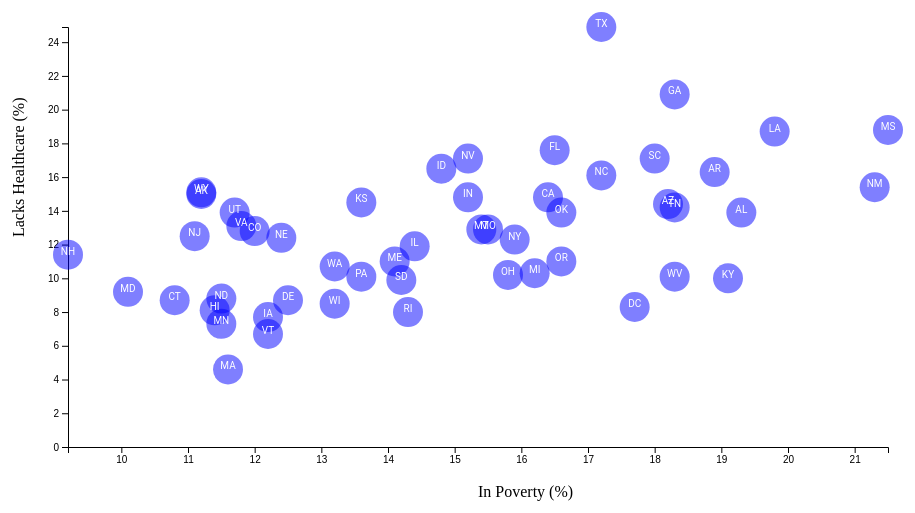
D3 v5 page, settled after 360 driven frames (6 s of simulated time); the page loaded 1 data file(s).


// ── assets/js/app.js
// @TODO: YOUR CODE HERE!
// // creatign SVG Canvas

var svgWidth = 960;
var svgHeight = 500;

var margin = {
  top: 20,
  right: 40,
  bottom: 60,
  left: 100
};

var width = svgWidth - margin.left - margin.right;
var height = svgHeight - margin.top - margin.bottom;

// Create an SVG wrapper, append an SVG group that will hold our chart and shift the latter by left and top margins
var svg = d3.select("#scatter")
  .append("svg")
  .attr("width", svgWidth)
  .attr("height", svgHeight);

var chartGroup = svg.append("g")
  .attr("transform", `translate(${margin.left}, ${margin.top})`);

d3.csv("./assets/data/data.csv").then(function(data){

  // got help from stack overflow answer
  // https://stackoverflow.com/questions/55988709/how-can-i-add-labels-inside-the-points-in-a-scatterplot
  data.forEach(function(data) {
    data.healthcare = +data.healthcare;
    data.poverty = +data.poverty;
});
  // Create scale functions
  var xLinearScale = d3.scaleLinear()
    .domain(d3.extent(data, d => d.poverty))
    .range([0, width]);

  var yLinearScale = d3.scaleLinear()
    .domain([0, d3.max(data, d => d.healthcare)])
    .range([height, 0]);

  // Create axis functions
  var bottomAxis = d3.axisBottom(xLinearScale);
  var leftAxis = d3.axisLeft(yLinearScale);

  // Append axes to the chart
  chartGroup.append("g")
    .attr("transform", `translate(0, ${height})`)
    .call(bottomAxis);

  chartGroup.append("g")
    .call(leftAxis);


  // Create circles
  var circlesGroup = chartGroup.selectAll("Circle")
    .data(data)
    .enter()
    .append("circle")
    .attr("cx", d => xLinearScale(d.poverty))
    .attr("cy", d => yLinearScale(d.healthcare))
    .attr("r", "15")
    .attr("fill", "blue")
    .attr("opacity", "0.5");

  var circleLabels = chartGroup.selectAll(null).data(data).enter().append("text");

  circleLabels
    .attr("x", function(d) {
      return xLinearScale(d.poverty);
    })
    .attr("y", function(d) {
      return yLinearScale(d.healthcare);
    })
    .text(function(d) {
      return d.abbr;
    })
    .attr("font-family", "Roboto")
    .attr("font-size", "10px")
    .attr("text-anchor", "middle")
    .attr("fill", "white");

  // Create axes labels
  chartGroup.append("text")
    .attr("transform", "rotate(-90)")
    .attr("y", 0 - margin.left + 40)
    .attr("x", 0 - (height / 2))
    .attr("dy", "1em")
    .attr("class", "axisText")
    .text("Lacks Healthcare (%)");

  chartGroup.append("text")
    .attr("transform", `translate(${width / 2}, ${height + margin.top + 30})`)
    .attr("class", "axisText")
    .text("In Poverty (%)");
    
  })

  
 

### data: assets/data/data.csv
id, state, abbr, poverty, povertyMoe, age, ageMoe, income, incomeMoe, healthcare, healthcareLow, healthcareHigh, obesity, obesityLow, obesityHigh, smokes, smokesLow, smokesHigh, -0.385218228
1, Alabama, AL, 19.30, 0.50, 38.60, 0.20, 42830, 598, 13.90, 12.70, 15.10, 33.50, 32.10, 35.00, 21.10, 19.80, 22.50, 
2, Alaska, AK, 11.20, 0.90, 33.30, 0.30, 71583, 1784, 15.00, 13.30, 16.60, 29.70, 27.80, 31.60, 19.90, 18.20, 21.60, 
4, Arizona, AZ, 18.20, 0.40, 36.90, 0.10, 50068, 483, 14.40, 13.30, 15.60, 28.90, 27.70, 30.20, 16.50, 15.40, 17.60, 
5, Arkansas, AR, 18.90, 0.50, 37.80, 0.20, 41262, 653, 16.30, 14.40, 18.20, 35.90, 33.80, 38.00, 24.70, 22.70, 26.70, 
6, California, CA, 16.40, 0.20, 36.00, 0.10, 61933, 238, 14.80, 13.80, 15.80, 24.70, 23.50, 25.90, 12.90, 11.90, 13.80, 
8, Colorado, CO, 12.00, 0.40, 36.30, 0.10, 61303, 487, 12.80, 11.90, 13.60, 21.30, 20.40, 22.20, 15.70, 14.80, 16.60, 
9, Connecticut, CT, 10.80, 0.50, 40.50, 0.20, 70048, 828, 8.70, 7.60, 9.70, 26.30, 24.80, 27.70, 15.40, 14.20, 16.70, 
10, Delaware, DE, 12.50, 0.90, 39.60, 0.30, 59716, 1674, 8.70, 7.40, 9.90, 30.70, 28.60, 32.70, 19.90, 17.90, 21.80, 
11, Washington D.C., DC, 17.70, 1.20, 33.80, 0.20, 71648, 1996, 8.30, 6.30, 10.30, 21.70, 19.50, 23.90, 16.40, 14.20, 18.60, 
12, Florida, FL, 16.50, 0.30, 41.60, 0.10, 47463, 329, 17.60, 16.40, 18.80, 26.20, 25.00, 27.50, 17.70, 16.50, 18.80, 
13, Georgia, GA, 18.30, 0.40, 36.10, 0.10, 49321, 543, 20.90, 19.30, 22.50, 30.50, 28.90, 32.10, 17.40, 15.90, 18.80, 
15, Hawaii, HI, 11.40, 0.80, 38.10, 0.20, 69592, 1456, 8.10, 7.10, 9.00, 22.10, 20.70, 23.50, 14.10, 13.00, 15.30, 
16, Idaho, ID, 14.80, 0.70, 35.90, 0.20, 47861, 1275, 16.50, 15.00, 18.10, 28.90, 27.10, 30.80, 15.90, 14.40, 17.40, 
17, Illinois, IL, 14.40, 0.30, 37.50, 0.20, 57444, 429, 11.90, 10.50, 13.30, 29.30, 27.60, 31.10, 16.50, 15.10, 18.00, 
18, Indiana, IN, 15.20, 0.40, 37.40, 0.20, 49446, 487, 14.80, 13.80, 15.80, 32.70, 31.50, 33.90, 22.90, 21.80, 24.10, 
19, Iowa, IA, 12.20, 0.50, 38.20, 0.10, 53712, 761, 7.70, 6.80, 8.60, 30.90, 29.60, 32.30, 18.50, 17.30, 19.70, 
20, Kansas, KS, 13.60, 0.50, 36.20, 0.10, 52504, 706, 14.50, 13.70, 15.30, 31.30, 30.30, 32.20, 18.10, 17.20, 18.90, 
21, Kentucky, KY, 19.10, 0.50, 38.50, 0.20, 42958, 697, 10.00, 8.80, 11.10, 31.60, 30.20, 33.10, 26.20, 24.70, 27.70, 
22, Louisiana, LA, 19.80, 0.50, 36.10, 0.10, 44555, 738, 18.70, 17.40, 20.00, 34.90, 33.40, 36.40, 24.00, 22.60, 25.40, 
23, Maine, ME, 14.10, 0.70, 44.10, 0.20, 49462, 1112, 11.00, 10.00, 12.00, 28.20, 26.90, 29.50, 19.30, 18.10, 20.50, 
24, Maryland, MD, 10.10, 0.40, 38.30, 0.10, 73971, 867, 9.20, 8.00, 10.40, 29.60, 28.10, 31.10, 14.60, 13.40, 15.90, 
25, Massachusetts, MA, 11.60, 0.30, 39.40, 0.20, 69160, 957, 4.60, 4.00, 5.20, 23.30, 22.30, 24.40, 14.70, 13.70, 15.70, 
26, Michigan, MI, 16.20, 0.30, 39.60, 0.10, 49847, 385, 10.30, 9.30, 11.20, 30.70, 29.40, 32.00, 21.20, 20.00, 22.50, 
27, Minnesota, MN, 11.50, 0.40, 37.80, 0.10, 61481, 471, 7.30, 6.70, 7.90, 27.60, 26.80, 28.50, 16.30, 15.60, 17.00, 
28, Mississippi, MS, 21.50, 0.60, 36.70, 0.20, 39680, 773, 18.80, 17.00, 20.70, 35.50, 33.40, 37.60, 23.00, 21.00, 24.90, 
29, Missouri, MO, 15.50, 0.40, 38.50, 0.10, 48363, 567, 12.90, 11.60, 14.30, 30.20, 28.60, 31.90, 20.60, 19.20, 22.10, 
30, Montana, MT, 15.40, 0.80, 39.60, 0.30, 46328, 1217, 12.90, 11.60, 14.10, 26.40, 24.90, 27.90, 19.90, 18.50, 21.40, 
31, Nebraska, NE, 12.40, 0.50, 36.20, 0.20, 52686, 688, 12.40, 11.50, 13.20, 30.20, 29.20, 31.20, 17.30, 16.50, 18.20, 
32, Nevada, NV, 15.20, 0.70, 37.40, 0.20, 51450, 683, 17.10, 15.00, 19.30, 27.70, 25.30, 30.10, 17.00, 15.00, 19.00, 
33, New Hampshire, NH, 9.20, 0.60, 42.50, 0.30, 66532, 1297, 11.40, 10.10, 12.70, 27.40, 25.80, 29.10, 17.50, 16.00, 19.00, 
34, New Jersey, NJ, 11.10, 0.30, 39.40, 0.20, 71919, 438, 12.50, 11.50, 13.40, 26.90, 25.70, 28.10, 15.10, 14.10, 16.10, 
35, New Mexico, NM, 21.30, 0.90, 37.20, 0.20, 44803, 849, 15.40, 14.10, 16.80, 28.40, 26.90, 30.00, 19.20, 17.70, 20.60, 
36, New York, NY, 15.90, 0.30, 38.20, 0.10, 58878, 393, 12.30, 11.10, 13.40, 27.00, 25.60, 28.40, 14.40, 13.30, 15.50, 
37, North Carolina, NC, 17.20, 0.30, 38.30, 0.10, 46556, 381, 16.10, 15.10, 17.20, 29.70, 28.40, 31.00, 19.10, 17.90, 20.30, 
38, North Dakota, ND, 11.50, 0.90, 35.10, 0.20, 59029, 1681, 8.80, 7.60, 10.00, 32.20, 30.50, 33.90, 19.90, 18.40, 21.50, 
39, Ohio, OH, 15.80, 0.30, 39.40, 0.10, 49308, 363, 10.20, 9.20, 11.30, 32.60, 31.20, 34.10, 21.00, 19.70, 22.30, 
40, Oklahoma, OK, 16.60, 0.40, 36.20, 0.20, 47529, 454, 13.90, 12.90, 15.00, 33.00, 31.60, 34.30, 21.10, 19.90, 22.30, 
41, Oregon, OR, 16.60, 0.50, 39.30, 0.20, 51075, 490, 11.00, 9.70, 12.40, 27.90, 26.20, 29.60, 17.00, 15.50, 18.40, 
42, Pennsylvania, PA, 13.60, 0.30, 40.70, 0.10, 53234, 420, 10.10, 9.20, 11.10, 30.20, 28.90, 31.40, 19.90, 18.80, 21.10, 
44, Rhode Island, RI, 14.30, 0.90, 39.80, 0.30, 54891, 1488, 8.00, 6.80, 9.20, 27.00, 25.40, 28.60, 16.30, 14.80, 17.70, 
45, South Carolina, SC, 18.00, 0.50, 38.80, 0.10, 45238, 507, 17.10, 16.00, 18.20, 32.10, 30.90, 33.30, 21.50, 20.40, 22.70, 
46, South Dakota, SD, 14.20, 0.70, 36.60, 0.30, 50979, 1027, 9.90, 8.40, 11.40, 29.80, 27.90, 31.80, 18.60, 16.90, 20.20, 
47, Tennessee, TN, 18.30, 0.40, 38.60, 0.10, 44361, 561, 14.20, 12.60, 15.90, 31.20, 29.30, 33.10, 24.20, 22.30, 26.10, 
48, Texas, TX, 17.20, 0.20, 34.30, 0.10, 53035, 377, 24.90, 23.70, 26.10, 31.90, 30.60, 33.30, 14.50, 13.60, 15.50, 
49, Utah, UT, 11.70, 0.60, 30.50, 0.10, 60922, 658, 13.90, 13.20, 14.60, 25.70, 24.90, 26.60, 9.70, 9.00, 10.30, 
50, Vermont, VT, 12.20, 0.80, 42.80, 0.30, 54166, 1724, 6.70, 5.90, 7.50, 24.80, 23.50, 26.10, 16.40, 15.20, 17.60, 
51, Virginia, VA, 11.80, 0.30, 37.70, 0.10, 64902, 624, 13.10, 12.00, 14.10, 28.50, 27.20, 29.70, 19.50, 18.40, 20.70, 
53, Washington, WA, 13.20, 0.40, 37.50, 0.10, 61366, 485, 10.70, 9.70, 11.80, 27.30, 26.00, 28.50, 15.30, 14.30, 16.40, 
54, West Virginia, WV, 18.30, 0.70, 41.90, 0.20, 41059, 651, 10.10, 9.10, 11.20, 35.70, 34.20, 37.20, 26.70, 25.20, 28.10, 
… [head cut at 6 KiB]